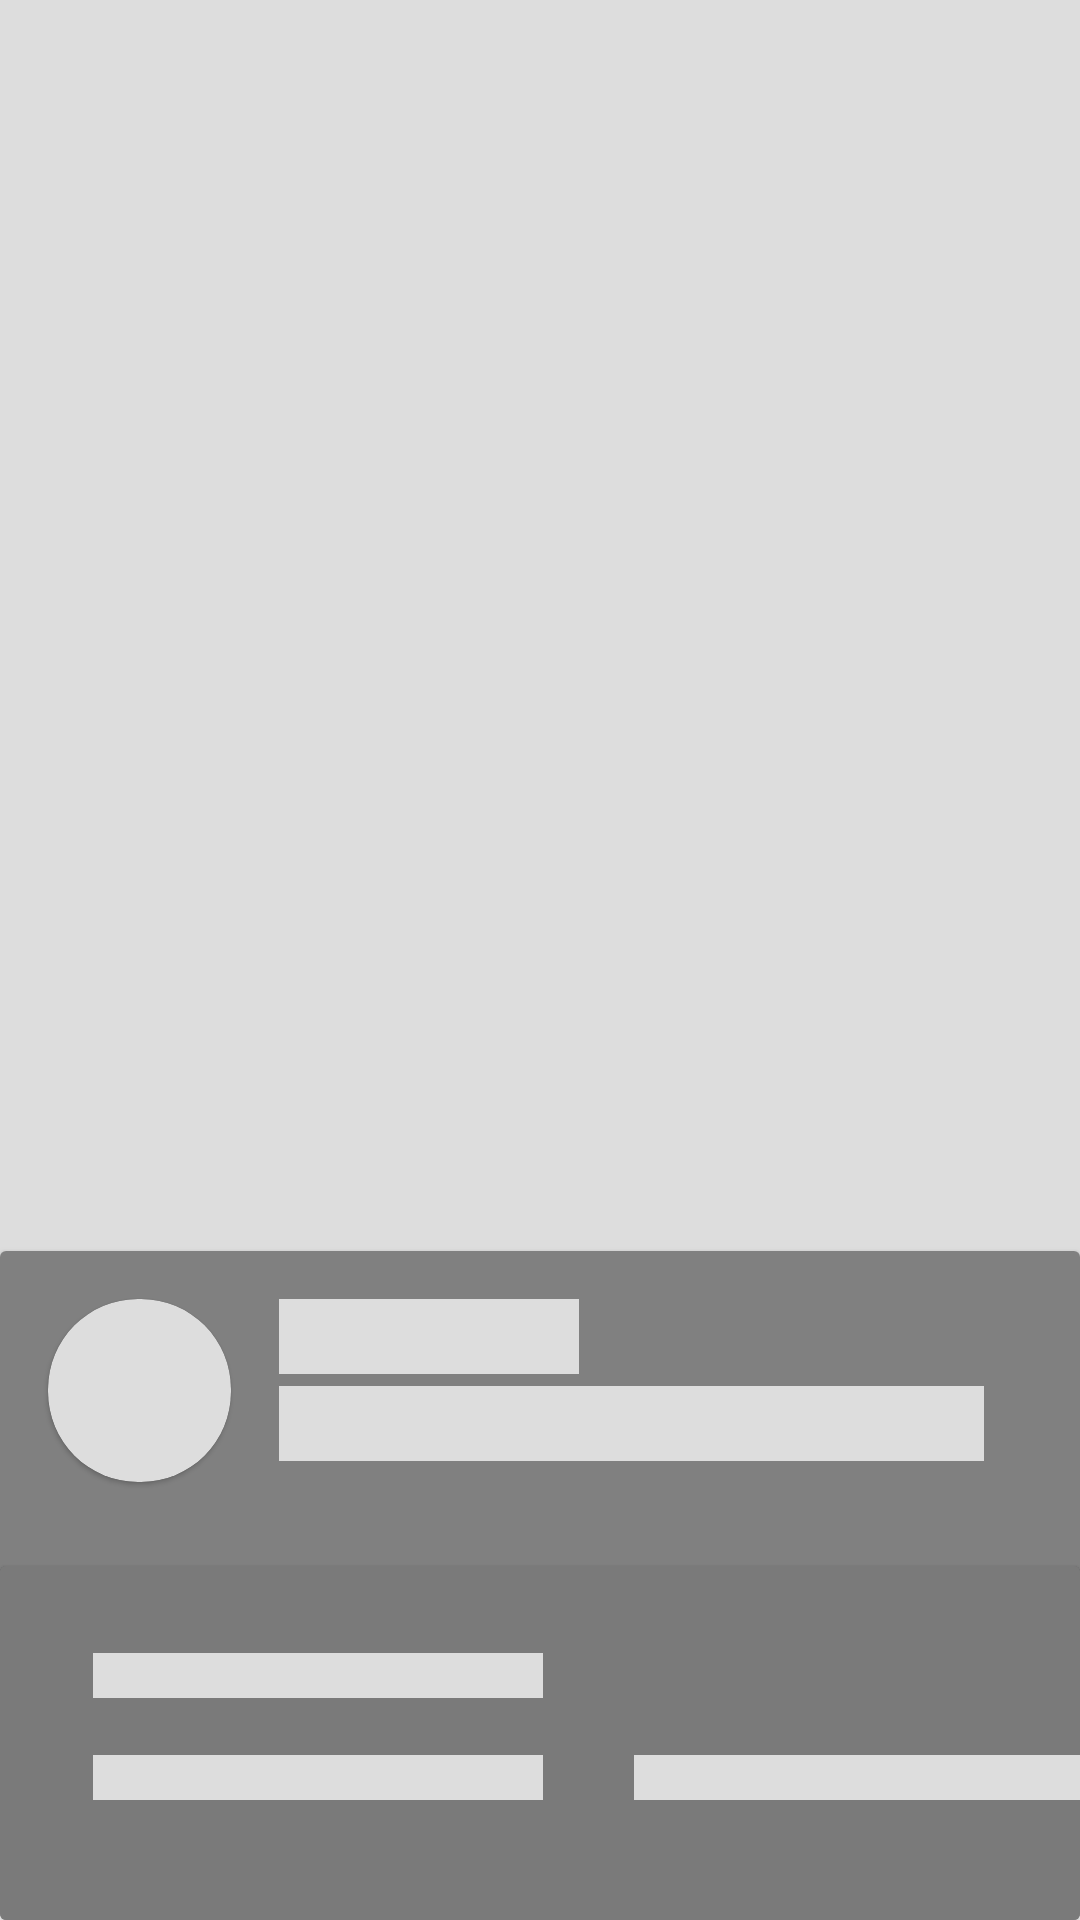

Android layout source for this screen:
<!-- AndroidManifest.xml: application theme Theme.IGMAPP -->
<!-- res/layout/shimer_forhome.xml -->
<?xml version="1.0" encoding="utf-8"?>
<androidx.constraintlayout.widget.ConstraintLayout xmlns:android="http://schemas.android.com/apk/res/android"
    android:layout_width="match_parent"
    android:layout_height="match_parent"
    xmlns:app="http://schemas.android.com/apk/res-auto">

    <ImageView
        android:id="@+id/mapViewOnHome"
        android:layout_width="0dp"
        android:layout_height="0dp"
        app:layout_constraintBottom_toBottomOf="@+id/guideline3"
        app:layout_constraintEnd_toEndOf="parent"
        app:layout_constraintHorizontal_bias="0.0"
        app:layout_constraintStart_toStartOf="parent"
        android:background="#DDDDDD"
        app:layout_constraintTop_toTopOf="parent"
        app:layout_constraintVertical_bias="1.0"
        app:mapbox_cameraTargetLat="0"
        app:mapbox_cameraTargetLng="118"
        app:mapbox_cameraZoom="2.6"></ImageView>

    <androidx.constraintlayout.widget.Guideline
        android:id="@+id/guideline3"
        android:layout_width="wrap_content"
        android:layout_height="wrap_content"
        app:layout_constraintBottom_toBottomOf="parent"
        app:layout_constraintGuide_begin="516dp"
        app:layout_constraintTop_toTopOf="parent"
        android:orientation="horizontal"
        app:layout_constraintGuide_percent="0.8" />

    <androidx.cardview.widget.CardView
        android:layout_width="match_parent"
        android:layout_height="wrap_content"
        app:layout_constraintBottom_toBottomOf="parent"
        app:layout_constraintEnd_toEndOf="parent"
        app:layout_constraintStart_toStartOf="parent">

        <androidx.constraintlayout.widget.ConstraintLayout
            android:layout_width="match_parent"
            android:layout_height="match_parent"
            android:background="#7F000000"
            >

            <com.google.android.material.card.MaterialCardView
                android:id="@+id/materialCardView"
                android:layout_width="61dp"
                android:layout_height="0dp"
                android:layout_marginStart="16dp"
                android:layout_marginTop="16dp"
                android:background="#DDDDDD"
                app:cardBackgroundColor="#DDDDDD"
                app:cardCornerRadius="30dp"
                app:layout_constraintDimensionRatio="1:1"
                app:layout_constraintStart_toStartOf="parent"
                app:layout_constraintTop_toTopOf="parent"/>


            <TextView
                android:id="@+id/tv_tittle_potensi_or_dirasakan"
                android:layout_width="100dp"
                android:layout_height="25dp"
                android:background="#DDDDDD"
                android:layout_marginStart="16dp"
                android:textColor="@color/black"
                android:textSize="16sp"
                android:textStyle="bold"
                app:layout_constraintStart_toEndOf="@+id/materialCardView"
                app:layout_constraintTop_toTopOf="@+id/materialCardView" />

            <TextView
                android:id="@+id/tv_detail_potensi"
                android:layout_width="0dp"
                android:layout_height="25dp"
                android:background="#DDDDDD"
                android:layout_marginTop="4dp"
                android:layout_marginEnd="16dp"
                android:textSize="14sp"
                app:layout_constraintEnd_toStartOf="@+id/imageView3"
                app:layout_constraintStart_toStartOf="@+id/tv_tittle_potensi_or_dirasakan"
                app:layout_constraintTop_toBottomOf="@+id/tv_tittle_potensi_or_dirasakan" />

            <ImageView
                android:id="@+id/imageView3"
                android:layout_width="wrap_content"
                android:layout_height="wrap_content"
                android:layout_marginEnd="16dp"
                app:layout_constraintBottom_toBottomOf="@+id/tv_detail_potensi"
                app:layout_constraintEnd_toEndOf="parent"
                app:layout_constraintTop_toTopOf="@+id/tv_detail_potensi" />

            <androidx.cardview.widget.CardView
                android:layout_width="match_parent"
                android:layout_height="wrap_content"
                android:layout_marginTop="28dp"
                app:cardBackgroundColor="@color/color_bottom_sheet"
                app:layout_constraintEnd_toEndOf="parent"
                app:layout_constraintStart_toStartOf="parent"
                app:layout_constraintTop_toBottomOf="@+id/materialCardView">

                <androidx.constraintlayout.widget.ConstraintLayout
                    android:layout_width="match_parent"
                    android:layout_height="match_parent"
                    android:background="#7F000000"
                    >

                    <TextView
                        android:id="@+id/tv_detail_waktu"
                        android:layout_width="150dp"
                        android:layout_height="15dp"
                        android:background="#DDDDDD"
                        android:layout_marginStart="31dp"
                        android:layout_marginTop="29dp"
                        android:drawablePadding="4dp"
                        android:textSize="14sp"
                        app:layout_constraintStart_toStartOf="parent"
                        app:layout_constraintTop_toTopOf="parent" />


                    <TextView
                        android:id="@+id/tv_detail_latlong"
                        android:layout_width="150dp"
                        android:layout_height="15dp"
                        android:background="#DDDDDD"
                        android:layout_marginStart="31dp"
                        android:layout_marginTop="19dp"
                        android:layout_marginBottom="40dp"
                        android:drawablePadding="4dp"
                        android:textSize="14sp"
                        app:layout_constraintBottom_toBottomOf="parent"
                        app:layout_constraintStart_toStartOf="parent"
                        app:layout_constraintTop_toBottomOf="@+id/tv_detail_waktu" />

                    <TextView
                        android:id="@+id/tv_detail_kedalaman"
                        android:layout_width="150dp"
                        android:layout_height="15dp"
                        android:background="#DDDDDD"
                        android:layout_marginStart="31dp"
                        android:layout_marginBottom="40dp"
                        android:drawablePadding="4dp"
                        android:textSize="14sp"
                        app:layout_constraintBottom_toBottomOf="parent"
                        app:layout_constraintStart_toStartOf="@+id/guideline2" />

                    <androidx.constraintlayout.widget.Guideline
                        android:id="@+id/guideline2"
                        android:layout_width="wrap_content"
                        android:layout_height="wrap_content"
                        android:orientation="vertical"
                        app:layout_constraintGuide_percent="0.50121653" />

                </androidx.constraintlayout.widget.ConstraintLayout>
            </androidx.cardview.widget.CardView>
        </androidx.constraintlayout.widget.ConstraintLayout>
    </androidx.cardview.widget.CardView>


</androidx.constraintlayout.widget.ConstraintLayout>
<!-- resources referenced by this layout -->
<resources>
  <color name="black">#FF000000</color>
  <color name="color_bottom_sheet">#F2F2F2</color>
  <style name="Theme.IGMAPP" parent="Theme.MaterialComponents.DayNight.DarkActionBar">
          
          <item name="colorPrimary">@color/bg_frame</item>
          <item name="colorPrimaryVariant">@color/bg_frame</item>
  
  
  
          <item name="colorOnPrimary">@color/white</item>
          
          <item name="colorSecondary">@color/teal_200</item>
          <item name="colorSecondaryVariant">@color/teal_700</item>
          <item name="colorOnSecondary">@color/black</item>
          
          <item name="android:statusBarColor" tools:targetApi="l">?attr/colorPrimaryVariant</item>
          
      </style>
  <color name="bg_frame">#E74445</color>
  <color name="white">#FFFFFFFF</color>
  <color name="teal_200">#FF03DAC5</color>
  <color name="teal_700">#FF018786</color>
</resources>
